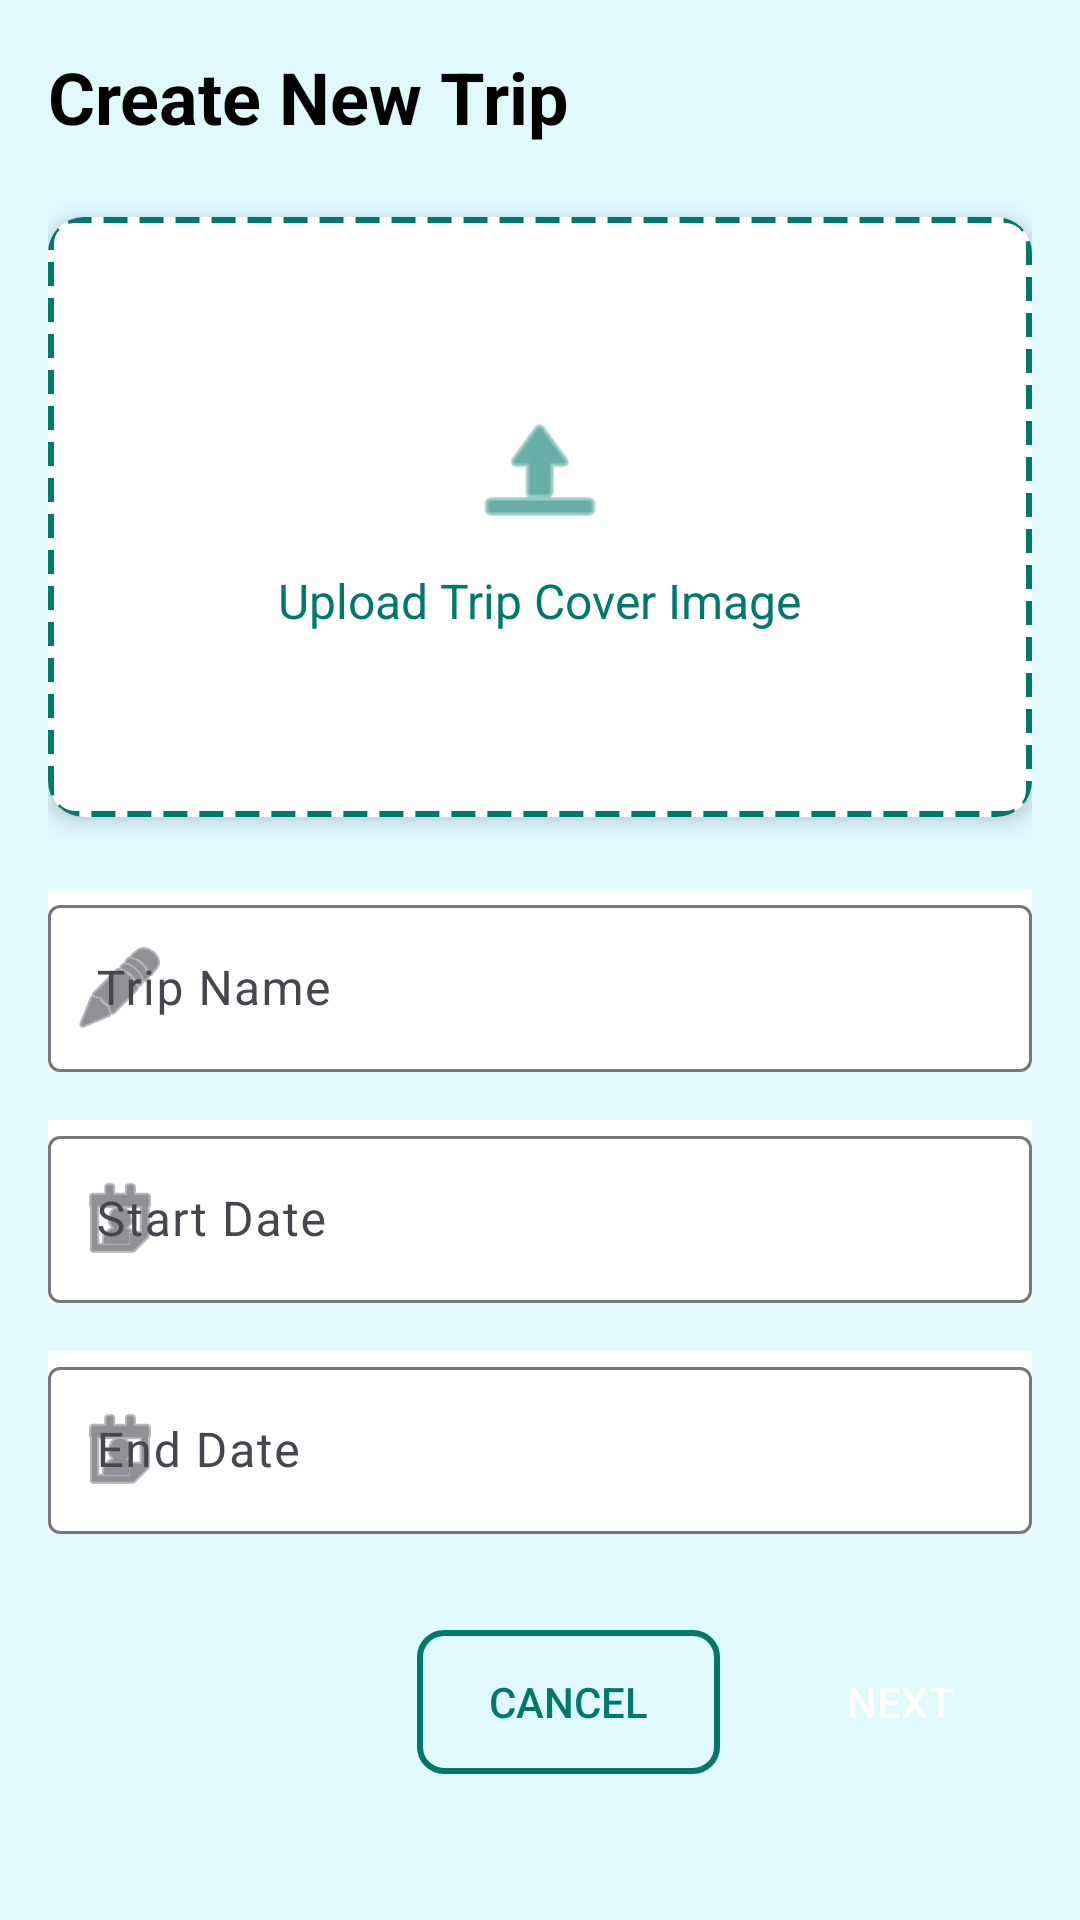

Here is an Android app screen rendered from its layout file. Give the layout XML and the strings, colors and styles it references.
<!-- AndroidManifest.xml: application theme Theme.TravelApp -->
<!-- res/layout/fragment_create_trip.xml -->
<?xml version="1.0" encoding="utf-8"?>
<ScrollView xmlns:android="http://schemas.android.com/apk/res/android"
    xmlns:app="http://schemas.android.com/apk/res-auto"
    android:layout_width="match_parent"
    android:layout_height="match_parent"
    android:background="@color/background"
    android:fillViewport="true">

    <LinearLayout
        android:orientation="vertical"
        android:layout_width="match_parent"
        android:layout_height="wrap_content"
        android:padding="16dp">

        
        <TextView
            android:text="Create New Trip"
            android:textSize="24sp"
            android:textStyle="bold"
            android:textColor="@android:color/black"
            android:layout_width="wrap_content"
            android:layout_height="wrap_content"
            android:layout_marginBottom="24dp" />

        
        <androidx.cardview.widget.CardView
            android:layout_width="match_parent"
            android:layout_height="200dp"
            android:layout_marginBottom="24dp"
            app:cardCornerRadius="12dp"
            app:cardElevation="4dp"
            android:clickable="true"
            android:focusable="true"
            android:foreground="?attr/selectableItemBackground">

            <LinearLayout
                android:orientation="vertical"
                android:gravity="center"
                android:layout_width="match_parent"
                android:layout_height="match_parent"
                android:background="@drawable/dashed_border"
                android:padding="16dp">

                <ImageView
                    android:id="@+id/iv_upload_icon"
                    android:src="@android:drawable/ic_menu_upload"
                    android:layout_width="48dp"
                    android:layout_height="48dp"
                    android:layout_marginBottom="8dp"
                    app:tint="@color/teal_700" />

                <TextView
                    android:text="Upload Trip Cover Image"
                    android:textSize="16sp"
                    android:textColor="@color/teal_700"
                    android:layout_width="wrap_content"
                    android:layout_height="wrap_content" />

            </LinearLayout>

        </androidx.cardview.widget.CardView>

        
        <com.google.android.material.textfield.TextInputLayout
            android:layout_width="match_parent"
            android:layout_height="wrap_content"
            android:layout_marginBottom="16dp"
            android:hint="Trip Name"
            android:background="@color/white"
            app:startIconDrawable="@android:drawable/ic_menu_edit">

            <com.google.android.material.textfield.TextInputEditText
                android:id="@+id/et_trip_name"
                android:layout_width="match_parent"
                android:layout_height="wrap_content"
                android:inputType="text" />

        </com.google.android.material.textfield.TextInputLayout>

        
        <com.google.android.material.textfield.TextInputLayout
            android:layout_width="match_parent"
            android:layout_height="wrap_content"
            android:layout_marginBottom="16dp"
            android:hint="Start Date"
            android:background="@color/white"
            app:startIconDrawable="@android:drawable/ic_menu_my_calendar">

            <com.google.android.material.textfield.TextInputEditText
                android:id="@+id/et_start_date"
                android:layout_width="match_parent"
                android:layout_height="wrap_content"
                android:inputType="none"
                android:focusable="false"
                android:clickable="true" />

        </com.google.android.material.textfield.TextInputLayout>

        
        <com.google.android.material.textfield.TextInputLayout
            android:layout_width="match_parent"
            android:layout_height="wrap_content"
            android:layout_marginBottom="32dp"
            android:hint="End Date"
            android:background="@color/white"
            app:startIconDrawable="@android:drawable/ic_menu_my_calendar">

            <com.google.android.material.textfield.TextInputEditText
                android:id="@+id/et_end_date"
                android:layout_width="match_parent"
                android:layout_height="wrap_content"
                android:inputType="none"
                android:focusable="false"
                android:clickable="true" />

        </com.google.android.material.textfield.TextInputLayout>

        
        <LinearLayout
            android:orientation="horizontal"
            android:layout_width="match_parent"
            android:layout_height="wrap_content"
            android:gravity="end">

            <Button
                android:id="@+id/btn_cancel"
                android:text="Cancel"
                android:textColor="@color/teal_700"
                android:background="@drawable/button_outline"
                android:layout_width="wrap_content"
                android:layout_height="48dp"
                android:layout_marginEnd="16dp"
                android:paddingStart="24dp"
                android:paddingEnd="24dp" />

            <Button
                android:id="@+id/btn_next"
                android:text="Next"
                android:textColor="@android:color/white"
                android:background="@drawable/button_primary"
                android:layout_width="wrap_content"
                android:layout_height="48dp"
                android:paddingStart="24dp"
                android:paddingEnd="24dp" />

        </LinearLayout>

    </LinearLayout>

</ScrollView>
<!-- resources referenced by this layout -->
<resources>
  <color name="background">#CFD8FAFF</color>
  <color name="teal_700">#00796B</color>
  <color name="white">#FFFFFF</color>
  <!-- drawable button_outline (drawable) -->
  <?xml version="1.0" encoding="utf-8"?>
  <shape xmlns:android="http://schemas.android.com/apk/res/android"
      android:shape="rectangle">
      
      <stroke
          android:width="2dp"
          android:color="@color/teal_700" />
      
      <solid android:color="@android:color/transparent" />
      
      <corners android:radius="8dp" />
      
  </shape>
  <!-- drawable dashed_border (drawable) -->
  <?xml version="1.0" encoding="utf-8"?>
  <shape xmlns:android="http://schemas.android.com/apk/res/android"
      android:shape="rectangle">
      
      <stroke
          android:width="2dp"
          android:color="@color/teal_700"
          android:dashWidth="8dp"
          android:dashGap="4dp" />
      
      <solid android:color="@android:color/transparent" />
      
      <corners android:radius="8dp" />
      
  </shape>
  <style name="Theme.TravelApp" parent="Theme.Material3.DayNight.NoActionBar">
          <item name="colorPrimary">@color/primary</item>
          <item name="colorSecondary">@color/secondary</item>
          <item name="android:textColor">@color/text_dark</item>
      </style>
  <color name="primary">#2196F3</color>
  <color name="secondary">#73BBE9</color>
  <color name="text_dark">#212121</color>
</resources>
